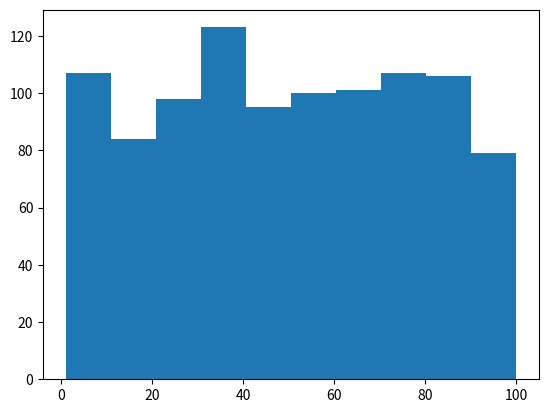

The matplotlib source for this figure:
import matplotlib.pyplot as plt

import random


fig, ax = plt.subplots()  # Create a figure containing a single axes.

data = [random.randint(1,100) for _ in range(1000)]
ax.hist(data)

plt.show()